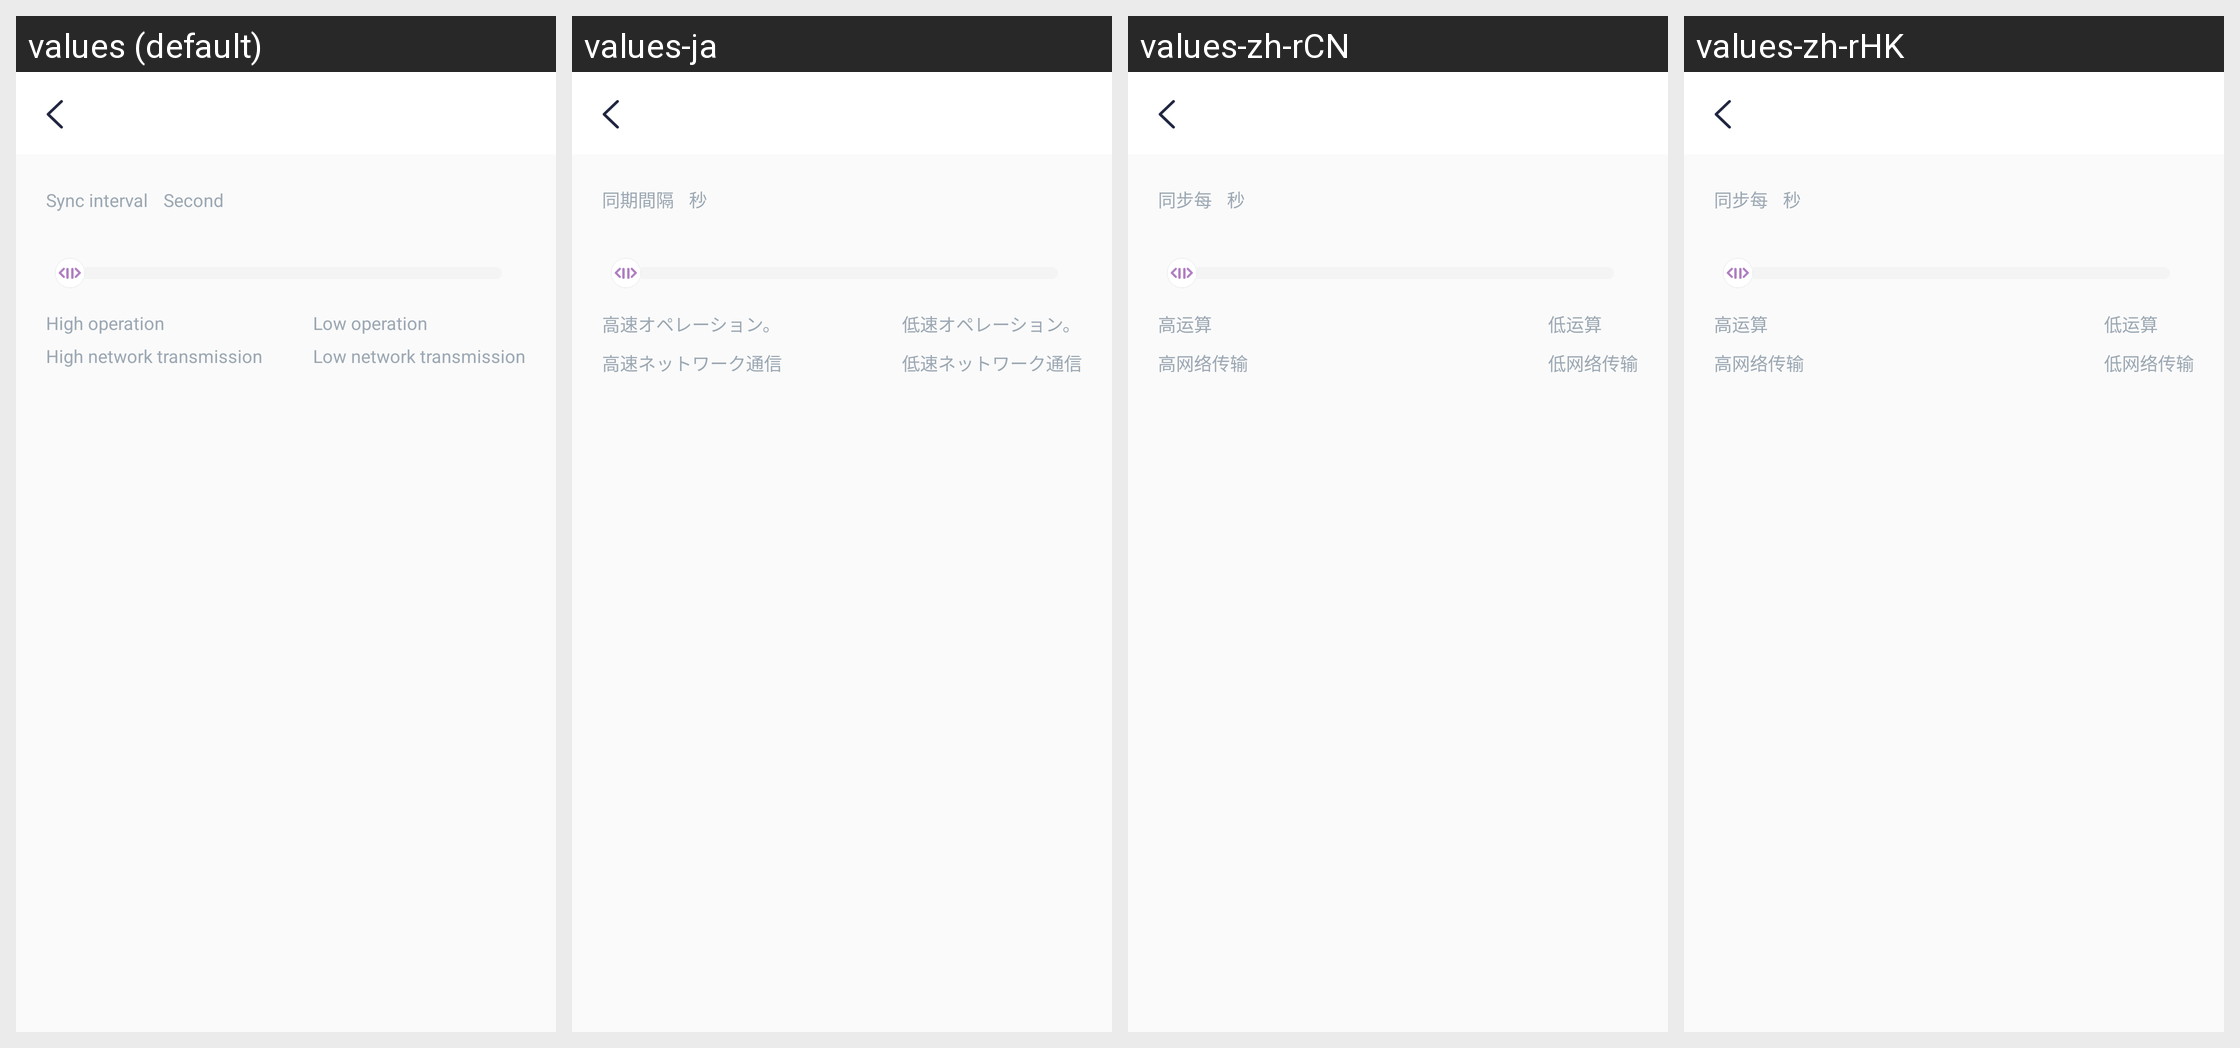

The same Android screen rendered under several of its app's locales, left to right. List the strings drawn on it with the default value and each locale's translation.
Android screen res/layout/activity_synchronous_interval.xml rendered under 4 locales, left to right: values (default), values-ja, values-zh-rCN, values-zh-rHK. Device: Nexus 5 (rendered at 1080×1920; each locale shown at half size, 540×960, under a caption strip naming it); theme AppTheme.
Other locales in the repository, not shown: values-zh.
Strings drawn on this screen, with the default value and each locale's value (text and hints the layout hard-codes, and strings that could not be matched under every locale, appear in the picture but are not listed):

str_sync_every
  values: Sync interval
  values-ja: 同期間隔
  values-zh-rCN: 同步每
  values-zh-rHK: 同步每

str_secend
  values: Second
  values-ja: 秒
  values-zh-rCN: 秒
  values-zh-rHK: 秒

str_sync_high_compute
  values: High operation
      High network transmission
  values-ja: 高速オペレーション。
      高速ネットワーク通信
  values-zh-rCN: 高运算
      高网络传输
  values-zh-rHK: 高运算
      高网络传输
